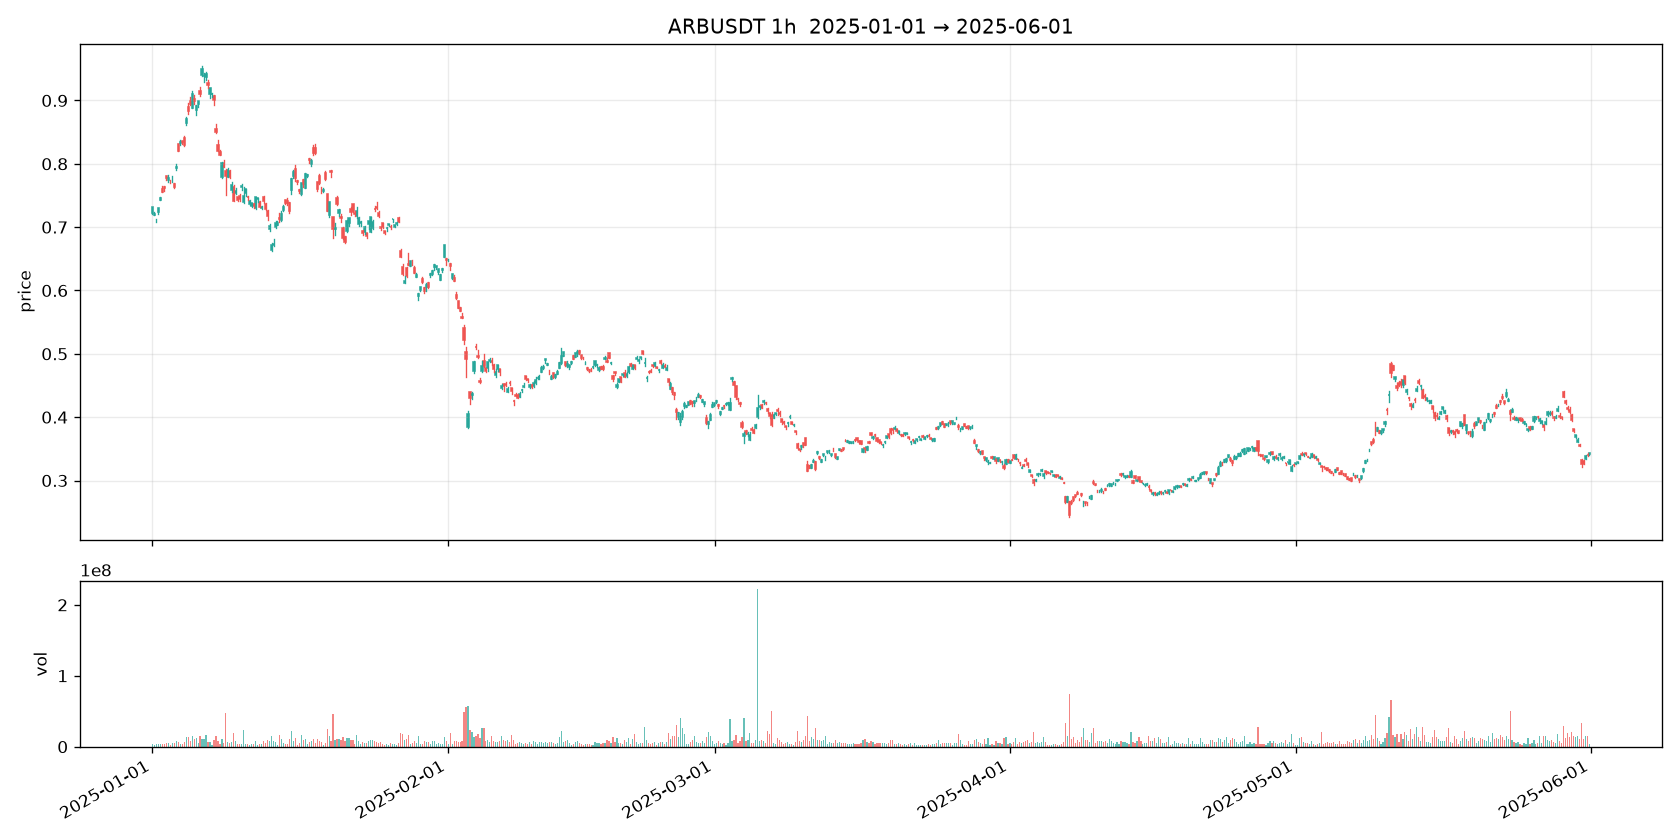

Values plotted in this chart, from the file beside it:
open_time, open, high, low, close, volume, quote_volume, datetime_utc
1735689600000, 0.7218, 0.7318, 0.7207, 0.7313, 3847872, 2795865, 2025-01-01 00:00:00+00:00
1735693200000, 0.7314, 0.7315, 0.7209, 0.7228, 2788151, 2023440, 2025-01-01 01:00:00+00:00
1735696800000, 0.7228, 0.7276, 0.7227, 0.7263, 1727001, 1252343, 2025-01-01 02:00:00+00:00
1735700400000, 0.7263, 0.7266, 0.722, 0.7242, 1549214, 1121642, 2025-01-01 03:00:00+00:00
1735704000000, 0.7242, 0.7247, 0.7188, 0.7196, 3698301, 2664600, 2025-01-01 04:00:00+00:00
1735707600000, 0.7196, 0.7236, 0.7192, 0.7209, 2962801, 2137889, 2025-01-01 05:00:00+00:00
1735711200000, 0.721, 0.7217, 0.7162, 0.7202, 1940925, 1394835, 2025-01-01 06:00:00+00:00
1735714800000, 0.7203, 0.7211, 0.7177, 0.7201, 1538486, 1106807, 2025-01-01 07:00:00+00:00
1735718400000, 0.7201, 0.721, 0.7115, 0.7118, 4464811, 3195202, 2025-01-01 08:00:00+00:00
1735722000000, 0.7119, 0.7141, 0.7042, 0.7089, 8652556, 6126269, 2025-01-01 09:00:00+00:00
1735725600000, 0.709, 0.7124, 0.7084, 0.7098, 3875395, 2752331, 2025-01-01 10:00:00+00:00
1735729200000, 0.7098, 0.7177, 0.707, 0.715, 3065642, 2184951, 2025-01-01 11:00:00+00:00
1735732800000, 0.715, 0.7202, 0.7139, 0.7191, 3637875, 2610094, 2025-01-01 12:00:00+00:00
1735736400000, 0.7191, 0.7235, 0.7176, 0.7224, 4601775, 3315174, 2025-01-01 13:00:00+00:00
1735740000000, 0.7224, 0.7278, 0.7174, 0.724, 5577945, 4032548, 2025-01-01 14:00:00+00:00
1735743600000, 0.7241, 0.7306, 0.7212, 0.7298, 3704468, 2687615, 2025-01-01 15:00:00+00:00
1735747200000, 0.7298, 0.7323, 0.7244, 0.7262, 5543318, 4035902, 2025-01-01 16:00:00+00:00
1735750800000, 0.7262, 0.7293, 0.7191, 0.729, 4499752, 3258962, 2025-01-01 17:00:00+00:00
1735754400000, 0.7291, 0.7392, 0.7261, 0.7386, 5867205, 4302902, 2025-01-01 18:00:00+00:00
1735758000000, 0.7387, 0.744, 0.7344, 0.7425, 6746592, 4988392, 2025-01-01 19:00:00+00:00
1735761600000, 0.7426, 0.7473, 0.7425, 0.7466, 4260427, 3173961, 2025-01-01 20:00:00+00:00
1735765200000, 0.7466, 0.7493, 0.7433, 0.7491, 4648531, 3469545, 2025-01-01 21:00:00+00:00
1735768800000, 0.7491, 0.7505, 0.7452, 0.7495, 2552558, 1908928, 2025-01-01 22:00:00+00:00
1735772400000, 0.7495, 0.7502, 0.744, 0.7459, 4032408, 3010630, 2025-01-01 23:00:00+00:00
1735776000000, 0.7459, 0.7636, 0.7459, 0.7604, 10977670, 8314659, 2025-01-02 00:00:00+00:00
1735779600000, 0.7605, 0.7649, 0.7549, 0.756, 4380349, 3328437, 2025-01-02 01:00:00+00:00
1735783200000, 0.7561, 0.7608, 0.7534, 0.7607, 3179007, 2407206, 2025-01-02 02:00:00+00:00
1735786800000, 0.7607, 0.7624, 0.7571, 0.7571, 1652576, 1254123, 2025-01-02 03:00:00+00:00
1735790400000, 0.7572, 0.7679, 0.7567, 0.7656, 5538710, 4225408, 2025-01-02 04:00:00+00:00
1735794000000, 0.7657, 0.7675, 0.7601, 0.7637, 4978606, 3805068, 2025-01-02 05:00:00+00:00
1735797600000, 0.7637, 0.7655, 0.7571, 0.762, 3642414, 2770850, 2025-01-02 06:00:00+00:00
1735801200000, 0.7621, 0.7683, 0.7597, 0.7678, 3846151, 2942441, 2025-01-02 07:00:00+00:00
1735804800000, 0.7679, 0.7743, 0.7652, 0.7738, 5898304, 4539056, 2025-01-02 08:00:00+00:00
1735808400000, 0.7738, 0.78, 0.7707, 0.7789, 5906750, 4576805, 2025-01-02 09:00:00+00:00
1735812000000, 0.779, 0.783, 0.7751, 0.7805, 6386379, 4976553, 2025-01-02 10:00:00+00:00
1735815600000, 0.7806, 0.7814, 0.7751, 0.7784, 5656216, 4400493, 2025-01-02 11:00:00+00:00
1735819200000, 0.7784, 0.7851, 0.7751, 0.7843, 9692744, 7563766, 2025-01-02 12:00:00+00:00
1735822800000, 0.7844, 0.7847, 0.7777, 0.7789, 5857256, 4574741, 2025-01-02 13:00:00+00:00
1735826400000, 0.7789, 0.788, 0.7712, 0.7822, 13526621, 10534217, 2025-01-02 14:00:00+00:00
1735830000000, 0.7821, 0.784, 0.7717, 0.7739, 6184341, 4802793, 2025-01-02 15:00:00+00:00
1735833600000, 0.7739, 0.7818, 0.7706, 0.7775, 5253728, 4081798, 2025-01-02 16:00:00+00:00
1735837200000, 0.7775, 0.7813, 0.768, 0.7723, 6687369, 5176476, 2025-01-02 17:00:00+00:00
1735840800000, 0.7722, 0.7766, 0.7694, 0.776, 5058830, 3911084, 2025-01-02 18:00:00+00:00
1735844400000, 0.776, 0.7792, 0.7733, 0.7741, 4043621, 3138500, 2025-01-02 19:00:00+00:00
1735848000000, 0.7742, 0.7792, 0.7713, 0.7733, 2901568, 2248530, 2025-01-02 20:00:00+00:00
1735851600000, 0.7734, 0.7748, 0.7703, 0.7732, 3089706, 2386751, 2025-01-02 21:00:00+00:00
1735855200000, 0.7732, 0.7741, 0.7607, 0.7731, 5837867, 4481690, 2025-01-02 22:00:00+00:00
1735858800000, 0.7731, 0.7782, 0.7703, 0.776, 2702390, 2094319, 2025-01-02 23:00:00+00:00
1735862400000, 0.7761, 0.78, 0.7713, 0.7715, 3186213, 2471074, 2025-01-03 00:00:00+00:00
1735866000000, 0.7715, 0.7742, 0.7667, 0.774, 4341182, 3343122, 2025-01-03 01:00:00+00:00
1735869600000, 0.7741, 0.7811, 0.7717, 0.7744, 4594418, 3572252, 2025-01-03 02:00:00+00:00
1735873200000, 0.7744, 0.7775, 0.7728, 0.7759, 5748306, 4457297, 2025-01-03 03:00:00+00:00
1735876800000, 0.7759, 0.7759, 0.7693, 0.7705, 3331443, 2572606, 2025-01-03 04:00:00+00:00
1735880400000, 0.7706, 0.7714, 0.765, 0.7698, 3731636, 2867698, 2025-01-03 05:00:00+00:00
1735884000000, 0.7698, 0.7745, 0.7676, 0.7681, 2906507, 2241237, 2025-01-03 06:00:00+00:00
1735887600000, 0.7682, 0.7693, 0.7616, 0.7635, 4941653, 3776878, 2025-01-03 07:00:00+00:00
1735891200000, 0.7635, 0.7682, 0.7614, 0.766, 3878473, 2967702, 2025-01-03 08:00:00+00:00
1735894800000, 0.766, 0.78, 0.7659, 0.7773, 5854536, 4535900, 2025-01-03 09:00:00+00:00
1735898400000, 0.7773, 0.781, 0.7741, 0.7798, 4434159, 3448077, 2025-01-03 10:00:00+00:00
1735902000000, 0.7799, 0.7938, 0.7799, 0.7934, 9097429, 7167766, 2025-01-03 11:00:00+00:00
... 3,565 more rows
